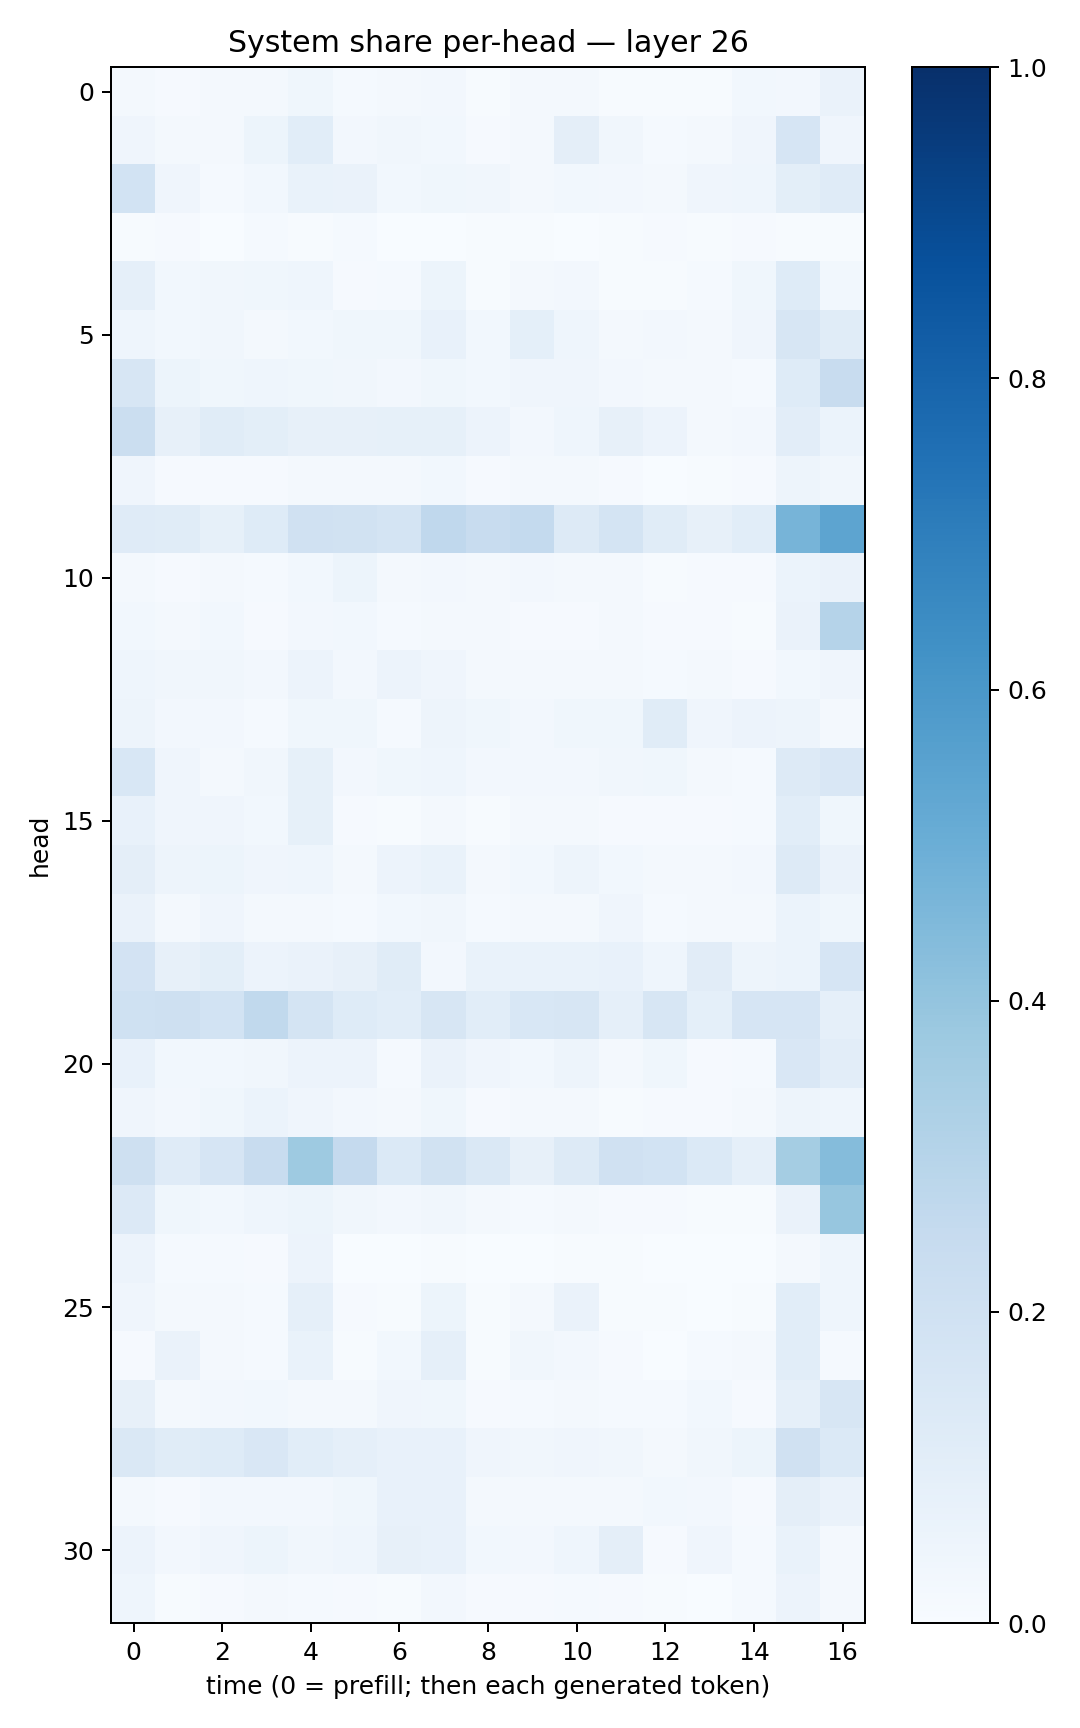

Values plotted in this chart, from the file beside it:
0.016013578, 0.00782295, 0.021888992, 0.01953965, 0.03664074, 0.013017601, 0.016827198, 0.024754893, 0.0039308746, 0.018483166, 0.020024238, 0.004558832, 0.004083148, 0.0077888877, 0.02811564, 0.027237209, 0.062782176
0.0412, 0.02315, 0.0228, 0.05216, 0.1068, 0.02347, 0.03173, 0.0278, 0.01027, 0.02133, 0.09384, 0.03458, 0.01496, 0.01769, 0.03962, 0.1653, 0.04115
0.1872, 0.04082, 0.01453, 0.02768, 0.06873, 0.06459, 0.03064, 0.03753, 0.03153, 0.01979, 0.03029, 0.02692, 0.01886, 0.04208, 0.04603, 0.09916, 0.1179
0.004211, 0.007949, 0.002722, 0.01233, 0.006317, 0.0154, 0.002596, 0.001659, 0.007314, 0.007125, 0.002996, 0.00605, 0.009655, 0.005594, 0.01094, 0.007179, 0.005246
0.08841, 0.0287, 0.0346, 0.03545, 0.04541, 0.01112, 0.01408, 0.05363, 0.005683, 0.01593, 0.02613, 0.006152, 0.00509, 0.01549, 0.03804, 0.1249, 0.03035
0.04632, 0.02865, 0.03498, 0.01949, 0.02825, 0.03622, 0.03581, 0.07716, 0.02878, 0.09007, 0.04336, 0.02311, 0.02367, 0.02071, 0.04101, 0.1566, 0.117
0.1592, 0.05121, 0.03867, 0.04317, 0.03559, 0.0328, 0.02383, 0.03786, 0.02956, 0.03973, 0.04133, 0.02589, 0.0231, 0.01591, 0.01462, 0.122, 0.2404
0.2217, 0.0796, 0.115, 0.09907, 0.08002, 0.08182, 0.08414, 0.08306, 0.05849, 0.02588, 0.04329, 0.0802, 0.05634, 0.02158, 0.02722, 0.1023, 0.05952
0.03929, 0.009997, 0.009011, 0.01084, 0.01798, 0.01909, 0.02296, 0.02979, 0.01082, 0.01658, 0.01596, 0.008504, 0.002228, 0.005869, 0.009455, 0.04703, 0.03217
0.1191, 0.1157, 0.08514, 0.1227, 0.1975, 0.1883, 0.1725, 0.2687, 0.2381, 0.2571, 0.1277, 0.174, 0.1166, 0.07988, 0.107, 0.4694, 0.5406
0.01838, 0.00842, 0.02325, 0.01386, 0.02741, 0.05154, 0.01683, 0.0266, 0.02213, 0.02538, 0.02055, 0.02094, 0.007244, 0.01005, 0.009231, 0.06115, 0.06257
0.03065, 0.019, 0.0303, 0.007869, 0.02515, 0.03062, 0.01411, 0.01814, 0.02136, 0.008057, 0.008367, 0.02308, 0.01018, 0.01056, 0.007185, 0.06367, 0.3036
0.04609, 0.03447, 0.03172, 0.02629, 0.0557, 0.02618, 0.05512, 0.0402, 0.0216, 0.01625, 0.02219, 0.01999, 0.01237, 0.02048, 0.01, 0.03012, 0.04101
0.04865, 0.02681, 0.02529, 0.01282, 0.03643, 0.03883, 0.01422, 0.04896, 0.03902, 0.02369, 0.03898, 0.03557, 0.1158, 0.04171, 0.05759, 0.04919, 0.01808
0.1556, 0.03917, 0.02038, 0.03503, 0.08586, 0.02589, 0.0366, 0.04416, 0.02486, 0.02357, 0.02516, 0.03306, 0.03793, 0.02165, 0.01207, 0.1265, 0.1522
0.07505, 0.04034, 0.04068, 0.03067, 0.08267, 0.008141, 0.007645, 0.02134, 0.007575, 0.01762, 0.01903, 0.01117, 0.01029, 0.007916, 0.01291, 0.1091, 0.03777
0.09545, 0.04727, 0.05243, 0.03959, 0.04529, 0.01901, 0.05765, 0.06799, 0.0192, 0.03005, 0.04854, 0.02752, 0.0157, 0.01876, 0.02566, 0.1266, 0.06294
0.0633, 0.02195, 0.04145, 0.02286, 0.02102, 0.01286, 0.02858, 0.03147, 0.01359, 0.0211, 0.02127, 0.0391, 0.01325, 0.02132, 0.01657, 0.06248, 0.03866
0.1816, 0.08089, 0.1009, 0.05556, 0.06378, 0.08024, 0.1155, 0.0246, 0.06823, 0.0691, 0.06729, 0.07503, 0.04515, 0.1105, 0.04727, 0.0593, 0.1668
0.2013, 0.206, 0.1853, 0.2629, 0.1771, 0.1212, 0.1092, 0.1617, 0.1061, 0.1546, 0.1603, 0.08688, 0.1638, 0.08989, 0.1668, 0.1674, 0.08963
0.07193, 0.02991, 0.03058, 0.03463, 0.05474, 0.05554, 0.01351, 0.0655, 0.03928, 0.02824, 0.04781, 0.02111, 0.03689, 0.008106, 0.01406, 0.1499, 0.1036
0.04253, 0.02461, 0.03709, 0.06037, 0.04097, 0.02622, 0.01651, 0.03775, 0.00904, 0.01727, 0.01997, 0.005928, 0.01171, 0.01055, 0.02158, 0.0502, 0.04372
0.2068, 0.1199, 0.1644, 0.2379, 0.3742, 0.2507, 0.1372, 0.1892, 0.1479, 0.07963, 0.1304, 0.1975, 0.1837, 0.1373, 0.08761, 0.3525, 0.4364
0.1354, 0.0364, 0.02823, 0.04628, 0.05346, 0.03438, 0.02646, 0.03303, 0.02021, 0.0153, 0.02053, 0.01158, 0.01123, 0.004533, 0.005581, 0.06553, 0.3932
0.05761, 0.01372, 0.01351, 0.009517, 0.0557, 0.002519, 0.002304, 0.006002, 0.001449, 0.003028, 0.004504, 0.004164, 0.002726, 0.00375, 0.003526, 0.01597, 0.04667
0.03944, 0.01839, 0.01851, 0.01429, 0.08652, 0.01161, 0.007385, 0.05288, 0.004668, 0.02072, 0.06538, 0.006682, 0.003922, 0.002162, 0.005634, 0.106, 0.04472
0.01111, 0.0628, 0.01737, 0.01525, 0.0689, 0.006399, 0.03111, 0.08889, 0.005142, 0.03285, 0.02425, 0.008034, 0.003518, 0.01242, 0.02343, 0.1088, 0.01262
0.08035, 0.01853, 0.02647, 0.02952, 0.0226, 0.01669, 0.04012, 0.03746, 0.0105, 0.01421, 0.01706, 0.0123, 0.0143, 0.02832, 0.0093, 0.08927, 0.1564
0.1442, 0.1146, 0.1223, 0.1485, 0.1084, 0.08676, 0.07775, 0.07182, 0.03939, 0.03329, 0.04004, 0.03183, 0.02086, 0.03468, 0.05287, 0.1958, 0.1389
0.01949, 0.009247, 0.02362, 0.02364, 0.02533, 0.03769, 0.07109, 0.07402, 0.01699, 0.01584, 0.02145, 0.01646, 0.02862, 0.0257, 0.0105, 0.09558, 0.06293
0.05546, 0.02506, 0.04061, 0.0539, 0.03327, 0.04442, 0.08018, 0.07074, 0.02872, 0.02497, 0.04615, 0.09716, 0.008684, 0.03963, 0.01557, 0.06741, 0.01803
0.0433, 0.005909, 0.01078, 0.01585, 0.0144, 0.01011, 0.004813, 0.02397, 0.008171, 0.008681, 0.0119, 0.008686, 0.007622, 0.002992, 0.01251, 0.05717, 0.02125
